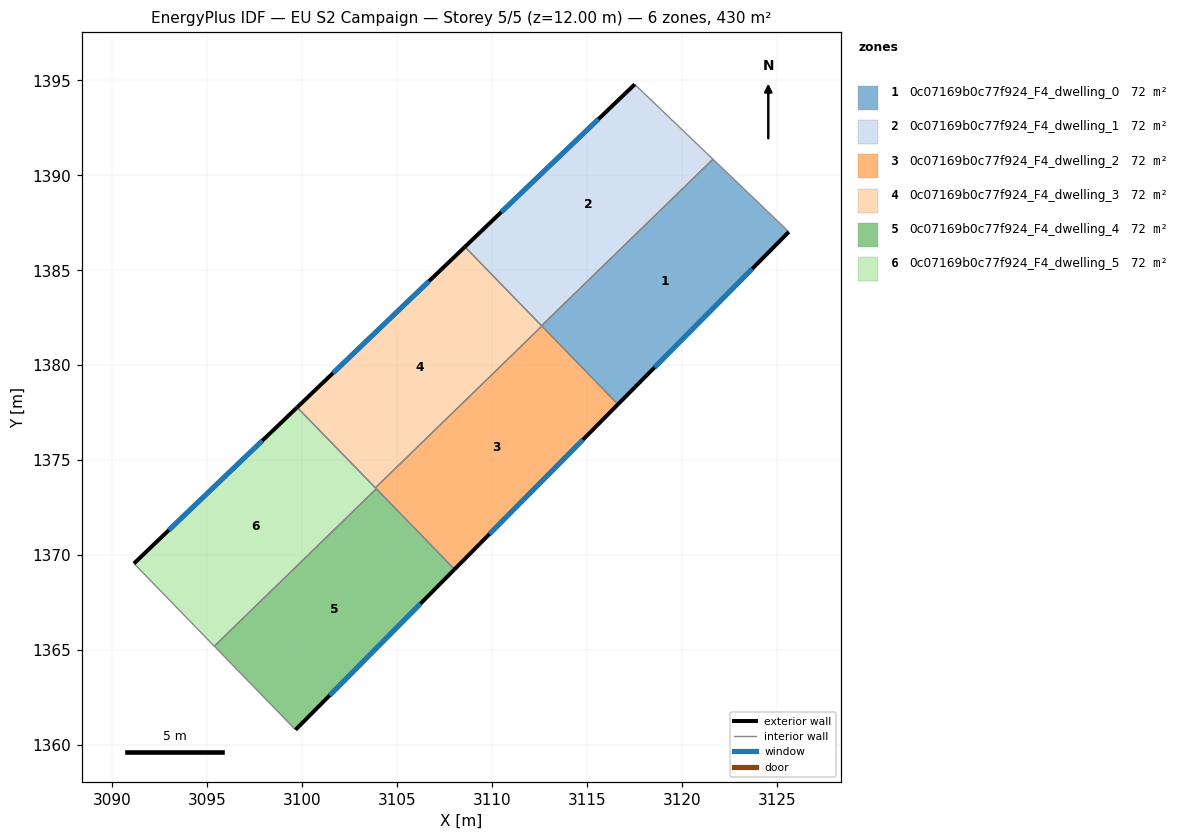
=== STOREY PLAN SPEC (per zone: floor XY polygon, exterior-wall plan segments, windows/doors) ===
zone 1: 0c07169b0c77f924_F4_dwelling_0  (71.6 m²)
  floor: (3125.61, 1387.02) (3116.61, 1377.94) (3112.59, 1382.08) (3121.61, 1390.85)
  exterior wall: (3116.61, 1377.94) – (3125.61, 1387.02)  [12.8 m]
    window: (3118.54, 1379.89) – (3123.68, 1385.08)  [12.5 m²]
  interior walls: 4
zone 2: 0c07169b0c77f924_F4_dwelling_1  (71.6 m²)
  floor: (3121.61, 1390.85) (3112.59, 1382.08) (3108.56, 1386.24) (3117.50, 1394.79)
  exterior wall: (3117.50, 1394.79) – (3108.56, 1386.24)  [12.4 m]
    window: (3115.58, 1392.96) – (3110.47, 1388.07)  [12.1 m²]
  interior walls: 3
zone 3: 0c07169b0c77f924_F4_dwelling_2  (71.6 m²)
  floor: (3112.61, 1382.06) (3116.61, 1377.94) (3108.01, 1369.26) (3103.84, 1373.55)
  exterior wall: (3108.01, 1369.26) – (3116.61, 1377.94)  [12.2 m]
    window: (3109.85, 1371.12) – (3114.77, 1376.08)  [12.0 m²]
  interior walls: 4
zone 4: 0c07169b0c77f924_F4_dwelling_3  (71.6 m²)
  floor: (3108.56, 1386.24) (3112.61, 1382.06) (3103.84, 1373.55) (3099.73, 1377.79)
  exterior wall: (3108.56, 1386.24) – (3099.73, 1377.79)  [12.2 m]
    window: (3106.66, 1384.43) – (3101.62, 1379.60)  [12.0 m²]
  interior walls: 4
zone 5: 0c07169b0c77f924_F4_dwelling_4  (71.6 m²)
  floor: (3103.89, 1373.50) (3108.01, 1369.26) (3099.64, 1360.81) (3095.36, 1365.21)
  exterior wall: (3099.64, 1360.81) – (3108.01, 1369.26)  [11.9 m]
    window: (3101.43, 1362.62) – (3106.22, 1367.45)  [11.7 m²]
  interior walls: 3
zone 6: 0c07169b0c77f924_F4_dwelling_5  (71.6 m²)
  floor: (3099.73, 1377.79) (3103.89, 1373.50) (3095.36, 1365.21) (3091.13, 1369.57)
  exterior wall: (3099.73, 1377.79) – (3091.13, 1369.57)  [11.9 m]
    window: (3097.89, 1376.03) – (3092.97, 1371.33)  [11.7 m²]
  interior walls: 4

=== DERIVED (storey summary) ===
Building: EU S2 Campaign
Storey: 5 of 5  (floor level z = 12.00 m)
Storey gross floor area: 429.8 m²
Zones on this storey: 6
  - 0c07169b0c77f924_F4_dwelling_0: floor 71.6 m²; exterior wall 12.8 m (38.3 m²); 1 window(s) 12.5 m²; WWR 32.7%
  - 0c07169b0c77f924_F4_dwelling_1: floor 71.6 m²; exterior wall 12.4 m (37.1 m²); 1 window(s) 12.1 m²; WWR 32.7%
  - 0c07169b0c77f924_F4_dwelling_2: floor 71.6 m²; exterior wall 12.2 m (36.7 m²); 1 window(s) 12.0 m²; WWR 32.7%
  - 0c07169b0c77f924_F4_dwelling_3: floor 71.6 m²; exterior wall 12.2 m (36.7 m²); 1 window(s) 12.0 m²; WWR 32.7%
  - 0c07169b0c77f924_F4_dwelling_4: floor 71.6 m²; exterior wall 11.9 m (35.7 m²); 1 window(s) 11.7 m²; WWR 32.7%
  - 0c07169b0c77f924_F4_dwelling_5: floor 71.6 m²; exterior wall 11.9 m (35.7 m²); 1 window(s) 11.7 m²; WWR 32.7%
Zone adjacency (shared interzone walls):
  - 0c07169b0c77f924_F4_dwelling_0 ↔ 0c07169b0c77f924_F4_dwelling_1
  - 0c07169b0c77f924_F4_dwelling_0 ↔ 0c07169b0c77f924_F4_dwelling_2
  - 0c07169b0c77f924_F4_dwelling_0 ↔ 0c07169b0c77f924_F4_dwelling_3
  - 0c07169b0c77f924_F4_dwelling_1 ↔ 0c07169b0c77f924_F4_dwelling_3
  - 0c07169b0c77f924_F4_dwelling_2 ↔ 0c07169b0c77f924_F4_dwelling_3
  - 0c07169b0c77f924_F4_dwelling_2 ↔ 0c07169b0c77f924_F4_dwelling_4
  - 0c07169b0c77f924_F4_dwelling_2 ↔ 0c07169b0c77f924_F4_dwelling_5
  - 0c07169b0c77f924_F4_dwelling_3 ↔ 0c07169b0c77f924_F4_dwelling_5
  - 0c07169b0c77f924_F4_dwelling_4 ↔ 0c07169b0c77f924_F4_dwelling_5